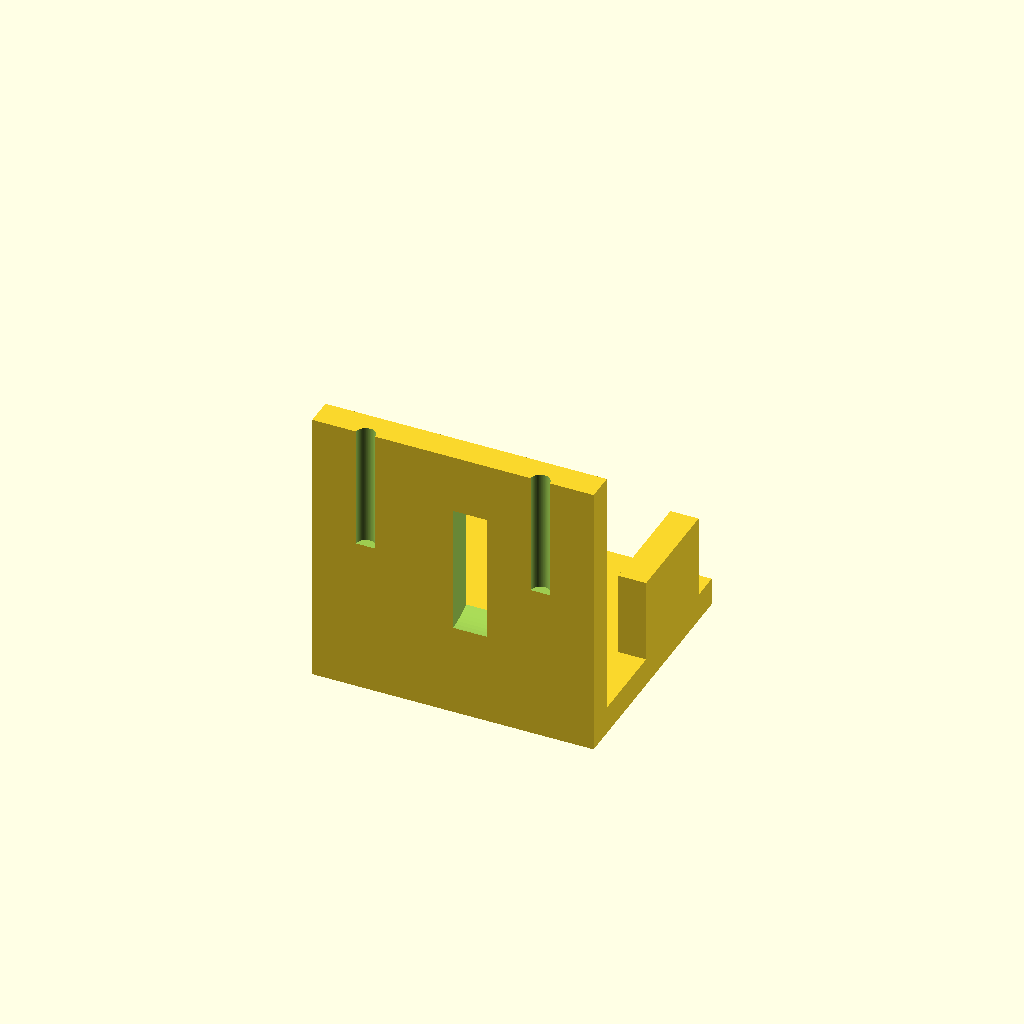
Cell 1: the model at its default parameters.
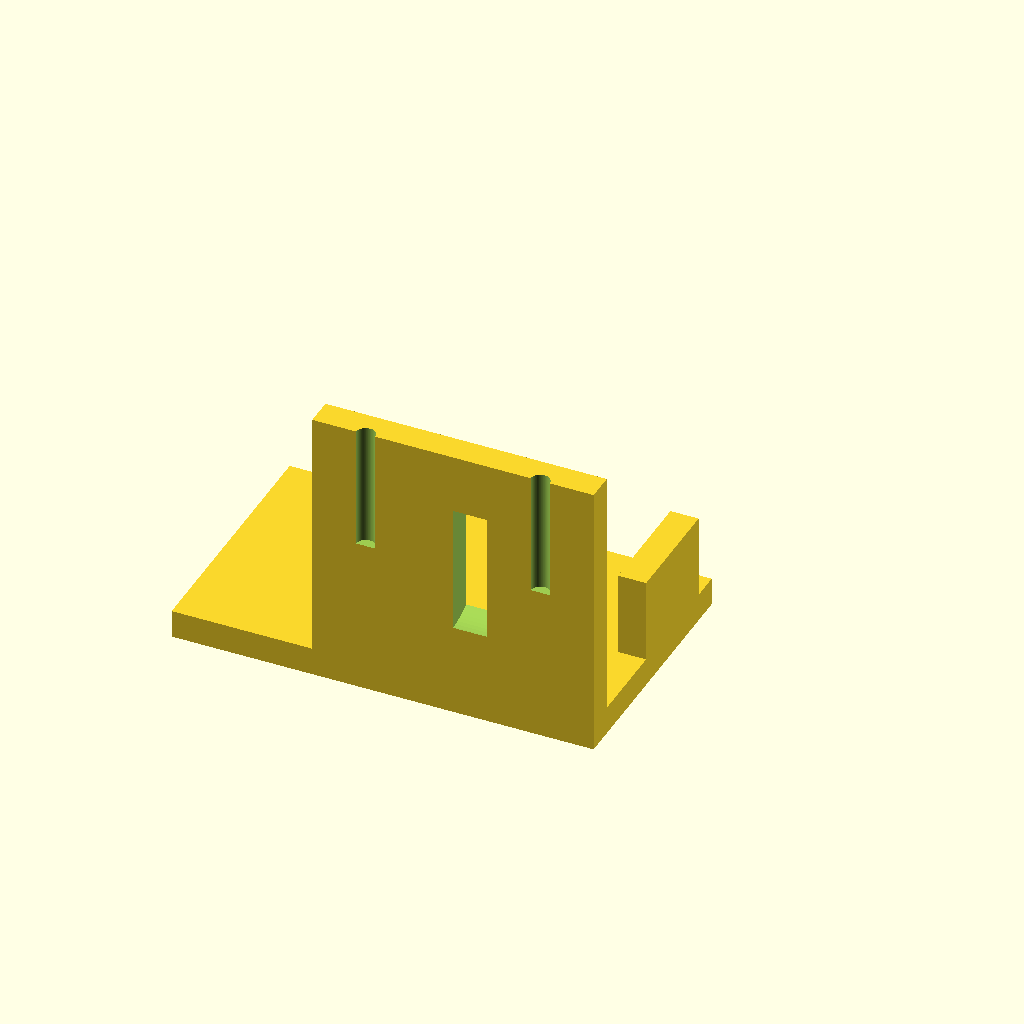
Cell 2 — base_x1 set to -50, the other parameters unchanged.
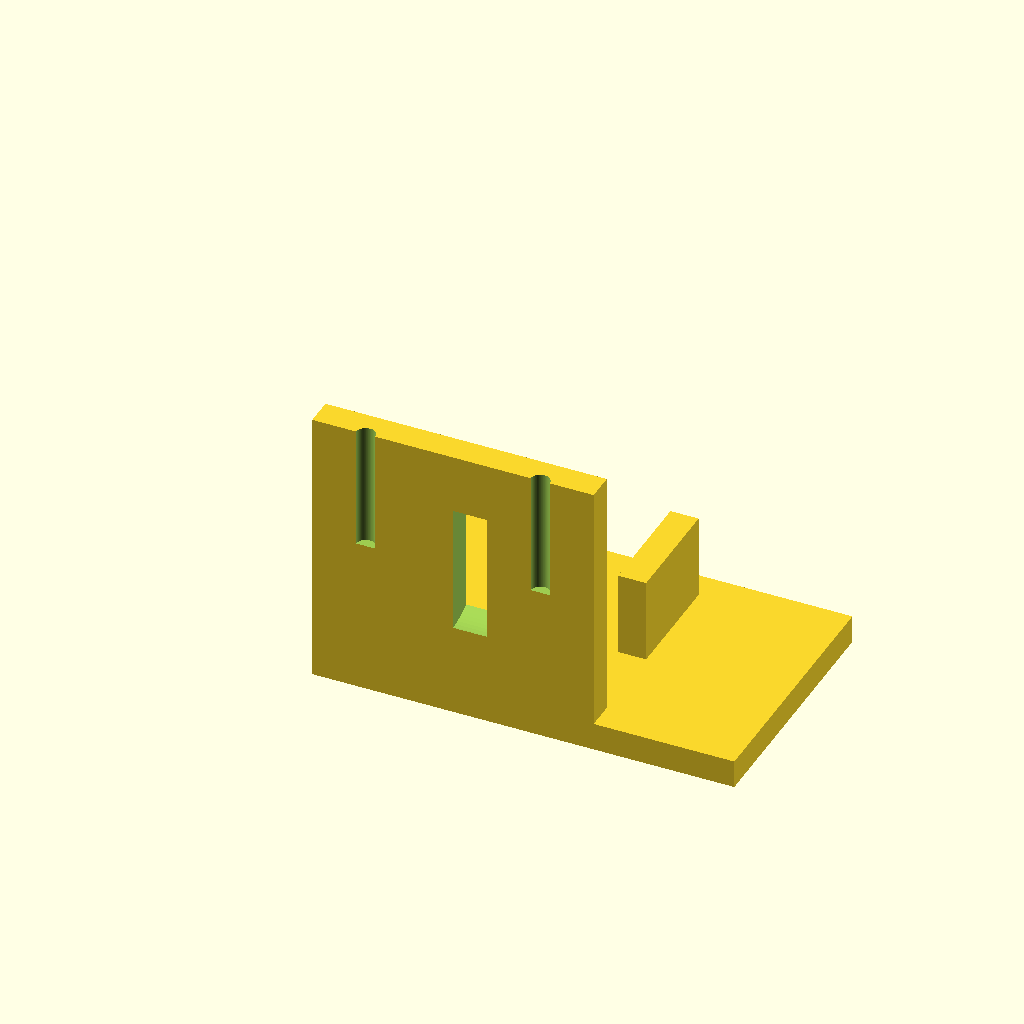
Cell 3: base_x2 = 50 (everything else at default).
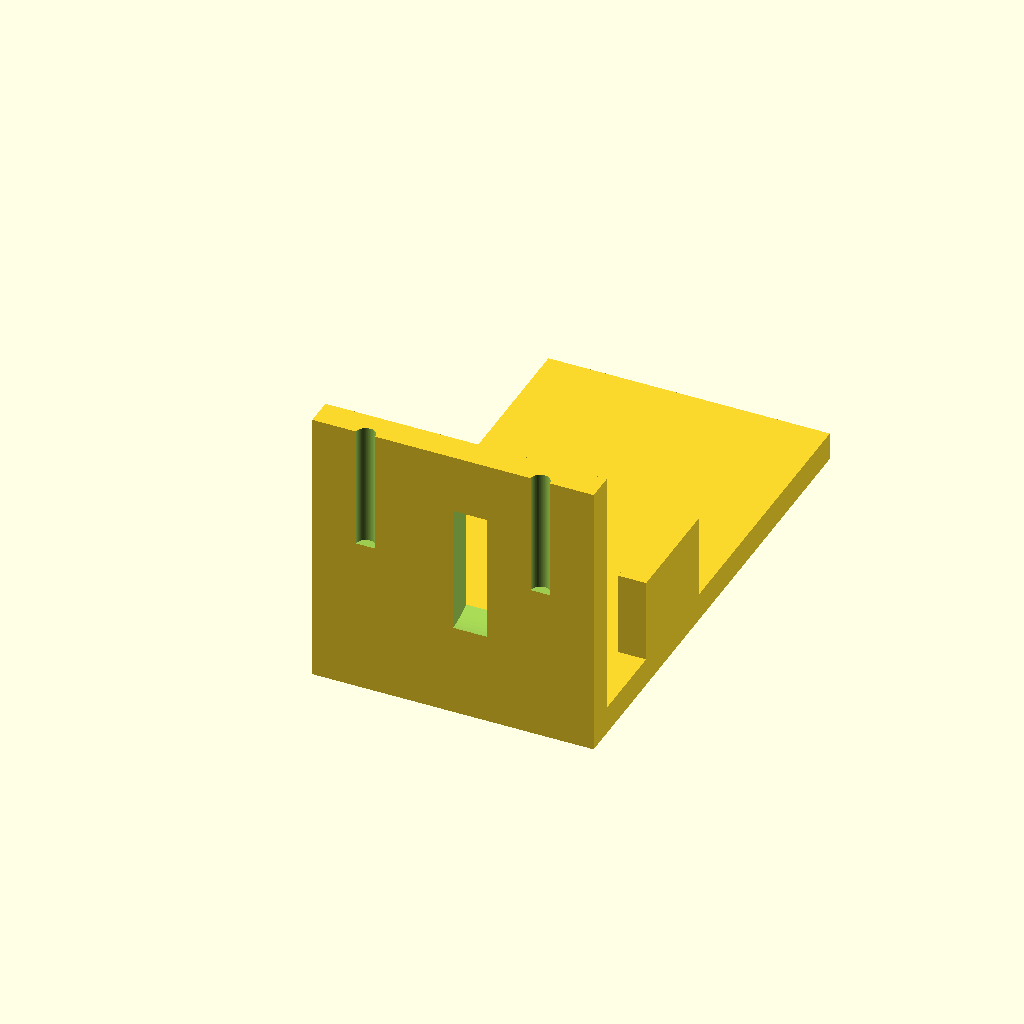
Cell 4: the same model with base_y = 90.
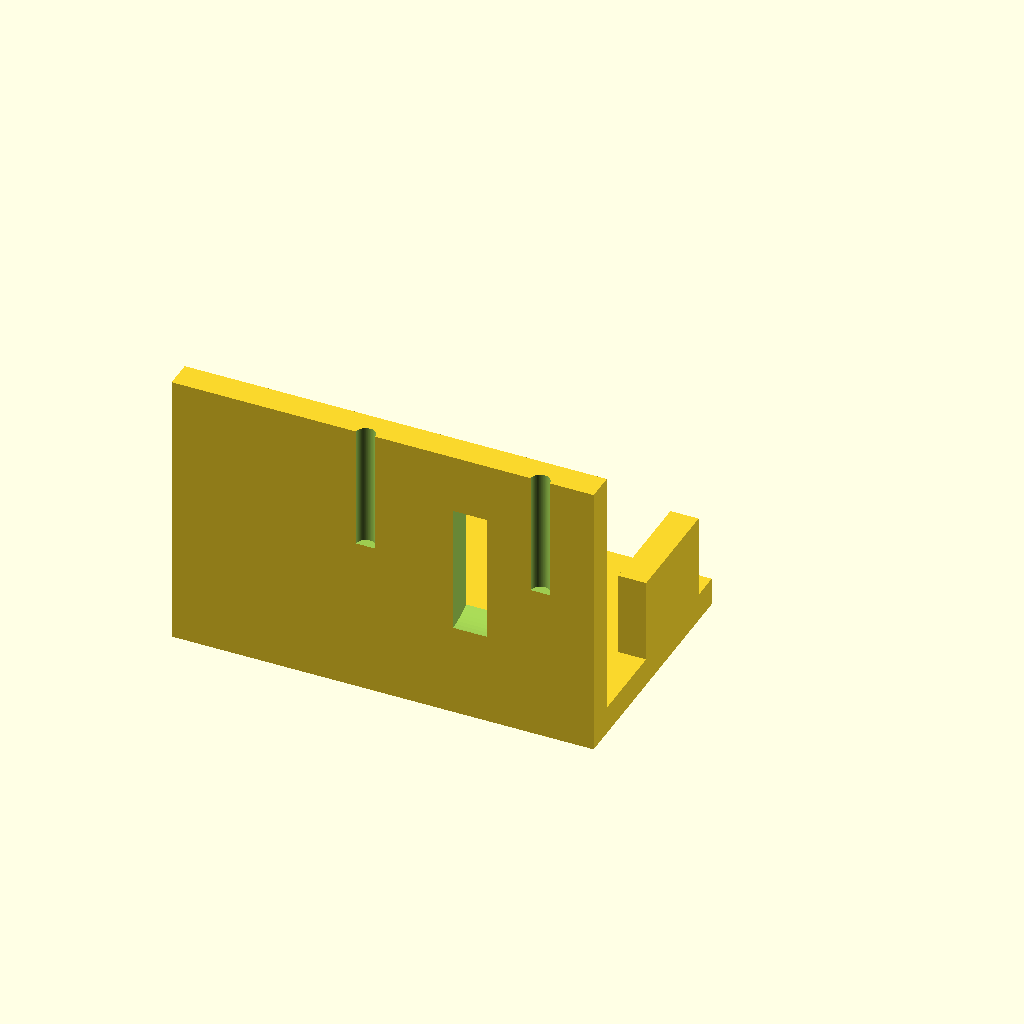
Cell 5 — motor_x1 set to -50, the other parameters unchanged.
One fixed orthographic camera (rotation 55°, 0°, 25°; colour scheme Cornfield) for every cell.
The OpenSCAD source (bench/results/box-v5-k8/code/tiiny_ATinyGreenCell_scadcoder-qwen3.5-9b-v5/nema17_motor_bracket_s0_a2.scad):
// NEMA 17 stepper motor L-shaped mounting bracket
// Print orientation: base plate on the bed, vertical plate builds up in +Z

// ---------- Parameters ----------
base_x1      = -25;   // base plate left edge (X)
base_x2      = 25;    // base plate right edge (X)
base_y       = 45;    // base plate depth (Y)
base_z       = 5;     // base plate thickness (Z)

motor_x1     = -25;   // motor plate left edge (X)
motor_x2     = 25;    // motor plate right edge (X)
motor_y      = 5;     // motor plate depth (Y)
motor_z      = 50;    // motor plate height (Z)

boss_d       = 23;    // motor centring boss hole diameter
boss_x       = 0;     // boss hole centre X
boss_z       = 28;    // boss hole centre Z

screw_d      = 3.4;   // M3 screw hole diameter
screw_pitch  = 31;    // screw hole square pattern size
screw_n      = 4;     // number of screw holes

gusset_t     = 5;     // gusset thickness (X)
gusset_y     = 20;    // gusset leg along +Y
gusset_z     = 20;    // gusset leg along +Z

hole_d       = 4.5;   // M4 through-hole diameter
hole_x       = -17;   // through-hole centre X
hole_y       = 30;    // through-hole centre Y

eps          = 0.5;   // cutter overshoot past faces
$fn          = 96;    // curve resolution

// ---------- Model ----------
difference() {
    union() {
        // Base plate
        translate([base_x1, 0, 0])
            cube([base_x2 - base_x1, base_y, base_z]);

        // Vertical motor plate
        translate([motor_x1, 0, 0])
            cube([motor_x2 - motor_x1, motor_y, motor_z]);

        // Gussets, flush with left and right edges
        for (sx = [-1, 1])
            translate([sx > 0 ? 20 : -25, 0, 0])
                translate([0, gusset_y, 0])
                    cube([gusset_t, gusset_y, gusset_z]);
    }

    // Through-holes in base plate
    translate([hole_x, hole_y, -eps])
        cylinder(d = hole_d, h = base_z + 2 * eps);

    // Motor boss hole along Y
    translate([boss_x, -eps, boss_z])
        rotate([0, 90, 0])
            cylinder(d = boss_d, h = motor_y + 2 * eps);

    // M3 screw holes on square pattern, centred on boss hole
    for (i = [0 : screw_n - 1])
        rotate([0, 0, i * 90])
            translate([-screw_pitch / 2, 0, boss_z])
                cylinder(d = screw_d, h = motor_z + eps);
}
Parameter table extracted from the source (name, type, default, range or options):
base_x1: number, default -25
base_x2: number, default 25
base_y: number, default 45
base_z: number, default 5
motor_x1: number, default -25
motor_x2: number, default 25
motor_y: number, default 5
motor_z: number, default 50
boss_d: number, default 23
boss_x: number, default 0
boss_z: number, default 28
screw_d: number, default 3.4
screw_pitch: number, default 31
screw_n: number, default 4
gusset_t: number, default 5
gusset_y: number, default 20
gusset_z: number, default 20
hole_d: number, default 4.5
hole_x: number, default -17
hole_y: number, default 30
eps: number, default 0.5
